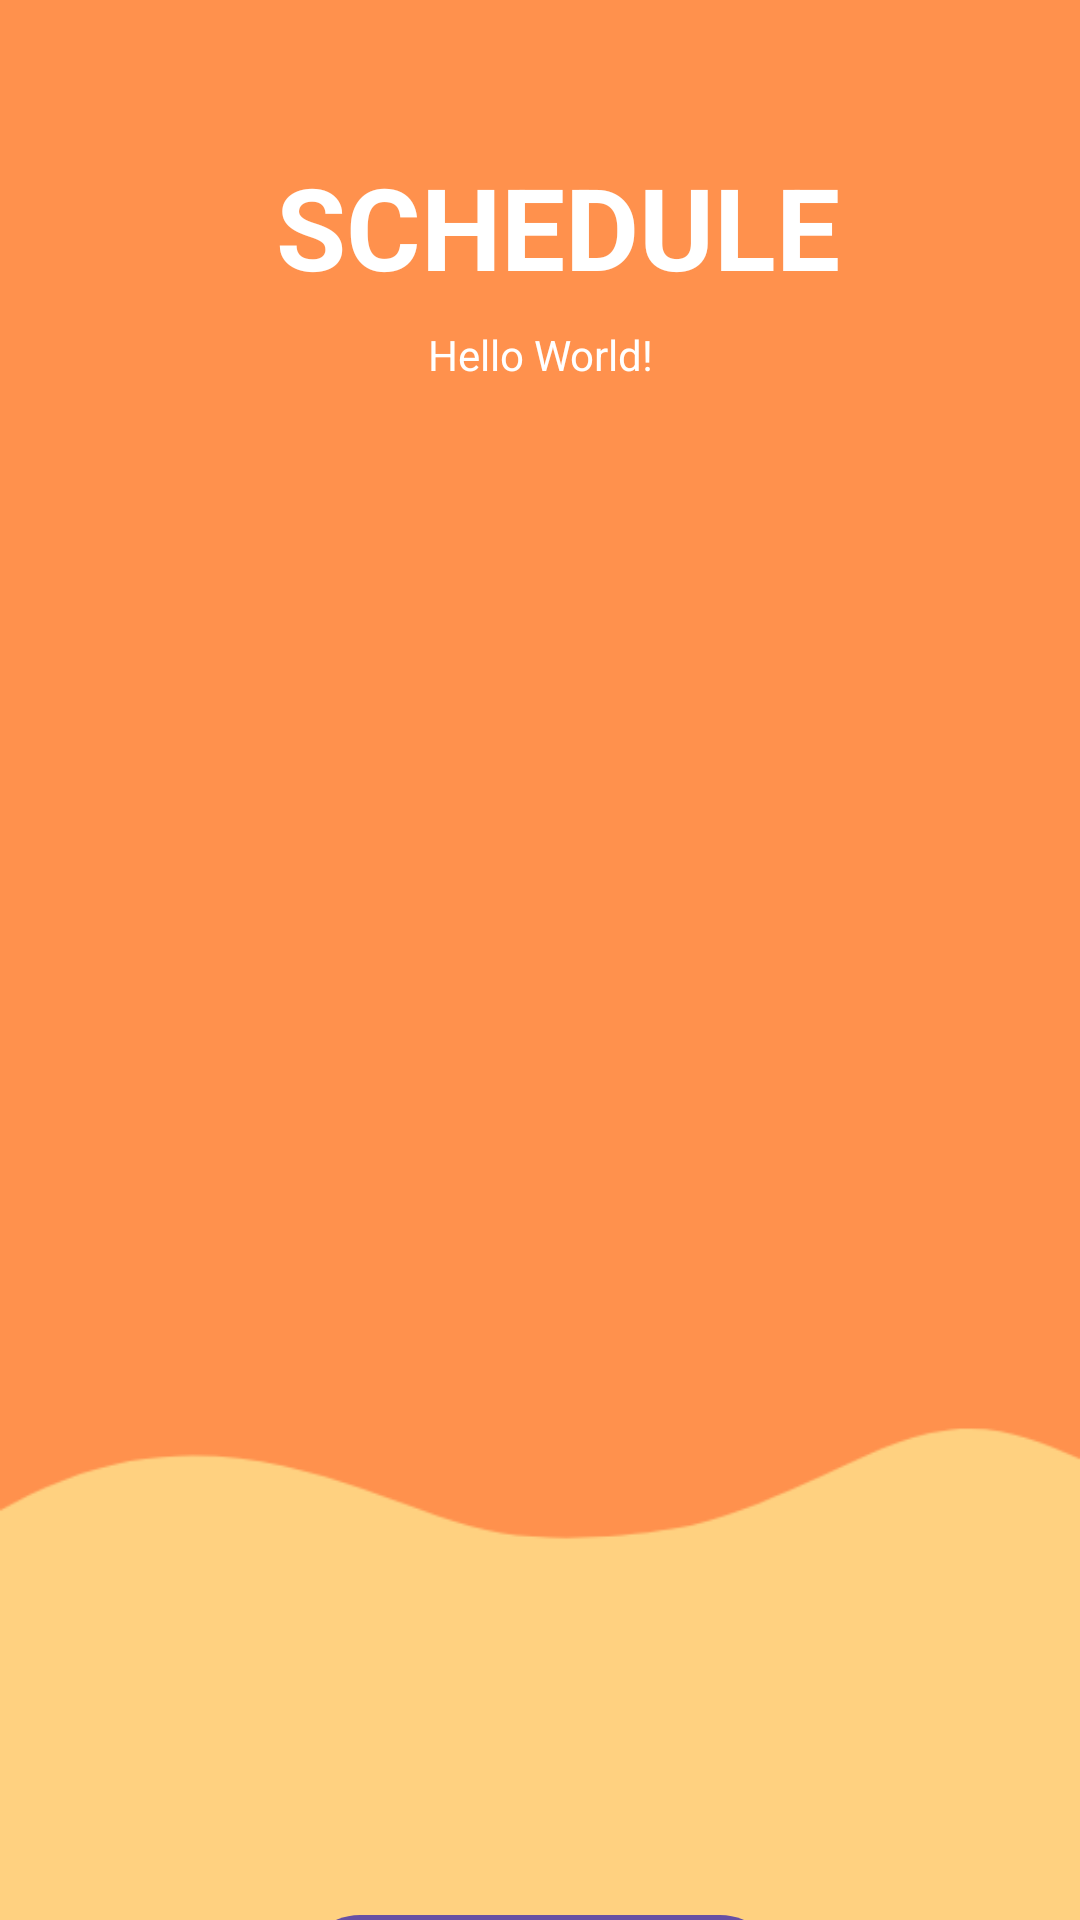

Android layout source for this screen:
<!-- AndroidManifest.xml: application theme Theme.Material3.Light -->
<!-- res/layout/activity_schedule.xml -->
<?xml version="1.0" encoding="utf-8"?>
<androidx.constraintlayout.widget.ConstraintLayout xmlns:android="http://schemas.android.com/apk/res/android"
    xmlns:app="http://schemas.android.com/apk/res-auto"
    xmlns:tools="http://schemas.android.com/tools"
    android:layout_width="match_parent"
    android:layout_height="match_parent"
    tools:context=".Health"
    android:orientation="vertical"
    android:background="@drawable/bg">


    <TextView
        android:id="@+id/titleHome"
        android:layout_width="wrap_content"
        android:layout_height="wrap_content"
        android:layout_centerHorizontal="true"
        android:layout_marginStart="12dp"
        android:layout_marginTop="50dp"
        android:text="SCHEDULE"
        android:textColor="@color/white"
        android:textSize="38sp"
        android:textStyle="bold"
        app:layout_constraintEnd_toEndOf="parent"
        app:layout_constraintStart_toStartOf="parent"
        app:layout_constraintTop_toTopOf="parent"
        app:layout_constraintTop_toBottomOf="@+id/backToHome"/>


    <TextView
        android:id="@+id/user_details"
        android:layout_width="match_parent"
        android:layout_height="wrap_content"
        android:layout_marginTop="8dp"
        android:gravity="center"
        android:text="Hello World!"
        android:textColor="@color/white"
        app:layout_constraintTop_toBottomOf="@+id/titleHome"
        tools:layout_editor_absoluteX="167dp" />

    <ImageView
        android:id="@+id/imageView3"
        android:layout_width="391dp"
        android:layout_height="500dp"
        android:layout_marginBottom="52dp"
        app:layout_constraintBottom_toBottomOf="parent"
        app:layout_constraintTop_toBottomOf="@+id/user_details"
        app:layout_constraintVertical_bias="0.215"
        app:srcCompat="@drawable/sched"
        tools:layout_editor_absoluteX="10dp" />

    <Button
        android:id="@+id/backToHome"
        android:layout_width="match_parent"
        android:layout_height="wrap_content"
        android:gravity="center"
        android:text="@string/back_to_home"
        android:layout_marginStart="100dp"
        android:layout_marginEnd="100dp"
        android:layout_gravity="bottom"
        android:layout_marginTop="15dp"
        app:layout_constraintTop_toBottomOf="@+id/imageView3"/>


</androidx.constraintlayout.widget.ConstraintLayout>
<!-- resources referenced by this layout -->
<resources>
  <color name="white">#FFFFFFFF</color>
  <!-- drawable bg: png bitmap (drawable, 6590 bytes) -->
  <string name="back_to_home">Back to Home</string>
</resources>
